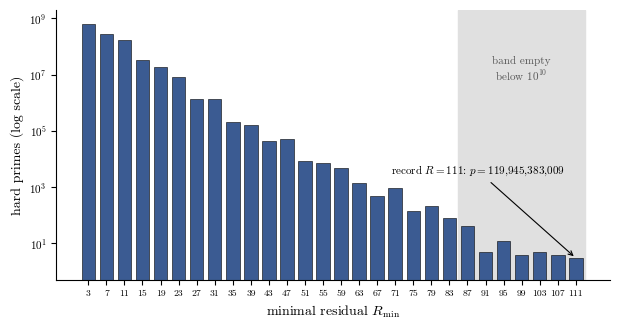

Recreate this plot in Python.
"""Regenerate fig_minR_hist.pdf (Figure 1 of the paper).

Log-scale histogram of the minimal-residual distribution over all
1,175,215,396 hard primes below 10^12, from the distribution of
Table 3 (data/hard_primes_1e12_minimalR.*). The figure is built at
its final printed size (6.3 in = the paper's text width, included at
width=\\linewidth), so font sizes below are true on-page sizes, and
fonts are embedded as vector outlines (pdf.fonttype 42), matching the
paper's Latin Modern text.

Requires matplotlib (pip install -e ".[fig]").

Usage:  python make_fig.py   (from paper/)
"""

import matplotlib

matplotlib.use("Agg")
import matplotlib.pyplot as plt

plt.rcParams.update(
    {
        "font.family": "serif",
        "font.serif": ["cmr10", "Computer Modern Roman", "DejaVu Serif"],
        "mathtext.fontset": "cm",
        "axes.formatter.use_mathtext": True,
        "axes.unicode_minus": False,
        "font.size": 10,
        "pdf.fonttype": 42,
    }
)

# Table 3 of the paper (10^12 data).
DIST = {
    3: 657645152, 7: 286441544, 11: 167419973, 15: 33222834, 19: 19307426,
    23: 7996742, 27: 1376271, 31: 1318258, 35: 208713, 39: 160273,
    43: 43558, 47: 50190, 51: 8756, 55: 7441, 59: 4863, 63: 1439, 67: 488,
    71: 970, 75: 146, 79: 208, 83: 78, 87: 40, 91: 5, 95: 12, 99: 4,
    103: 5, 107: 4, 111: 3,
}

fig, ax = plt.subplots(figsize=(6.3, 3.4))
xs = list(DIST.keys())
ys = [DIST[r] for r in xs]
# The band 87-103 was empty below 10^10 (Section 6.1 of the paper).
ax.axvspan(85, 113, color="0.88", zorder=0)
ax.text(99, 6e6, "band empty\nbelow $10^{10}$", ha="center",
        fontsize=8, color="0.35")
ax.bar(xs, ys, width=3.0, color="#3b5b92", edgecolor="black",
       linewidth=0.4, log=True, zorder=2)
ax.set_xlabel(r"minimal residual $R_{\min}$")
ax.set_ylabel("hard primes (log scale)")
ax.set_xticks(xs)
ax.set_xticklabels([str(r) for r in xs], fontsize=7)
ax.tick_params(axis="y", labelsize=8)
ax.set_ylim(0.5, 2e9)
ax.annotate(
    r"record $R=111$: $p = 119{,}945{,}383{,}009$",
    xy=(111, 3), xytext=(70, 3e3),
    arrowprops=dict(arrowstyle="->", lw=0.8),
    fontsize=8,
)
ax.spines["top"].set_visible(False)
ax.spines["right"].set_visible(False)
fig.tight_layout()
fig.savefig("fig_minR_hist.pdf")
print("wrote fig_minR_hist.pdf")
